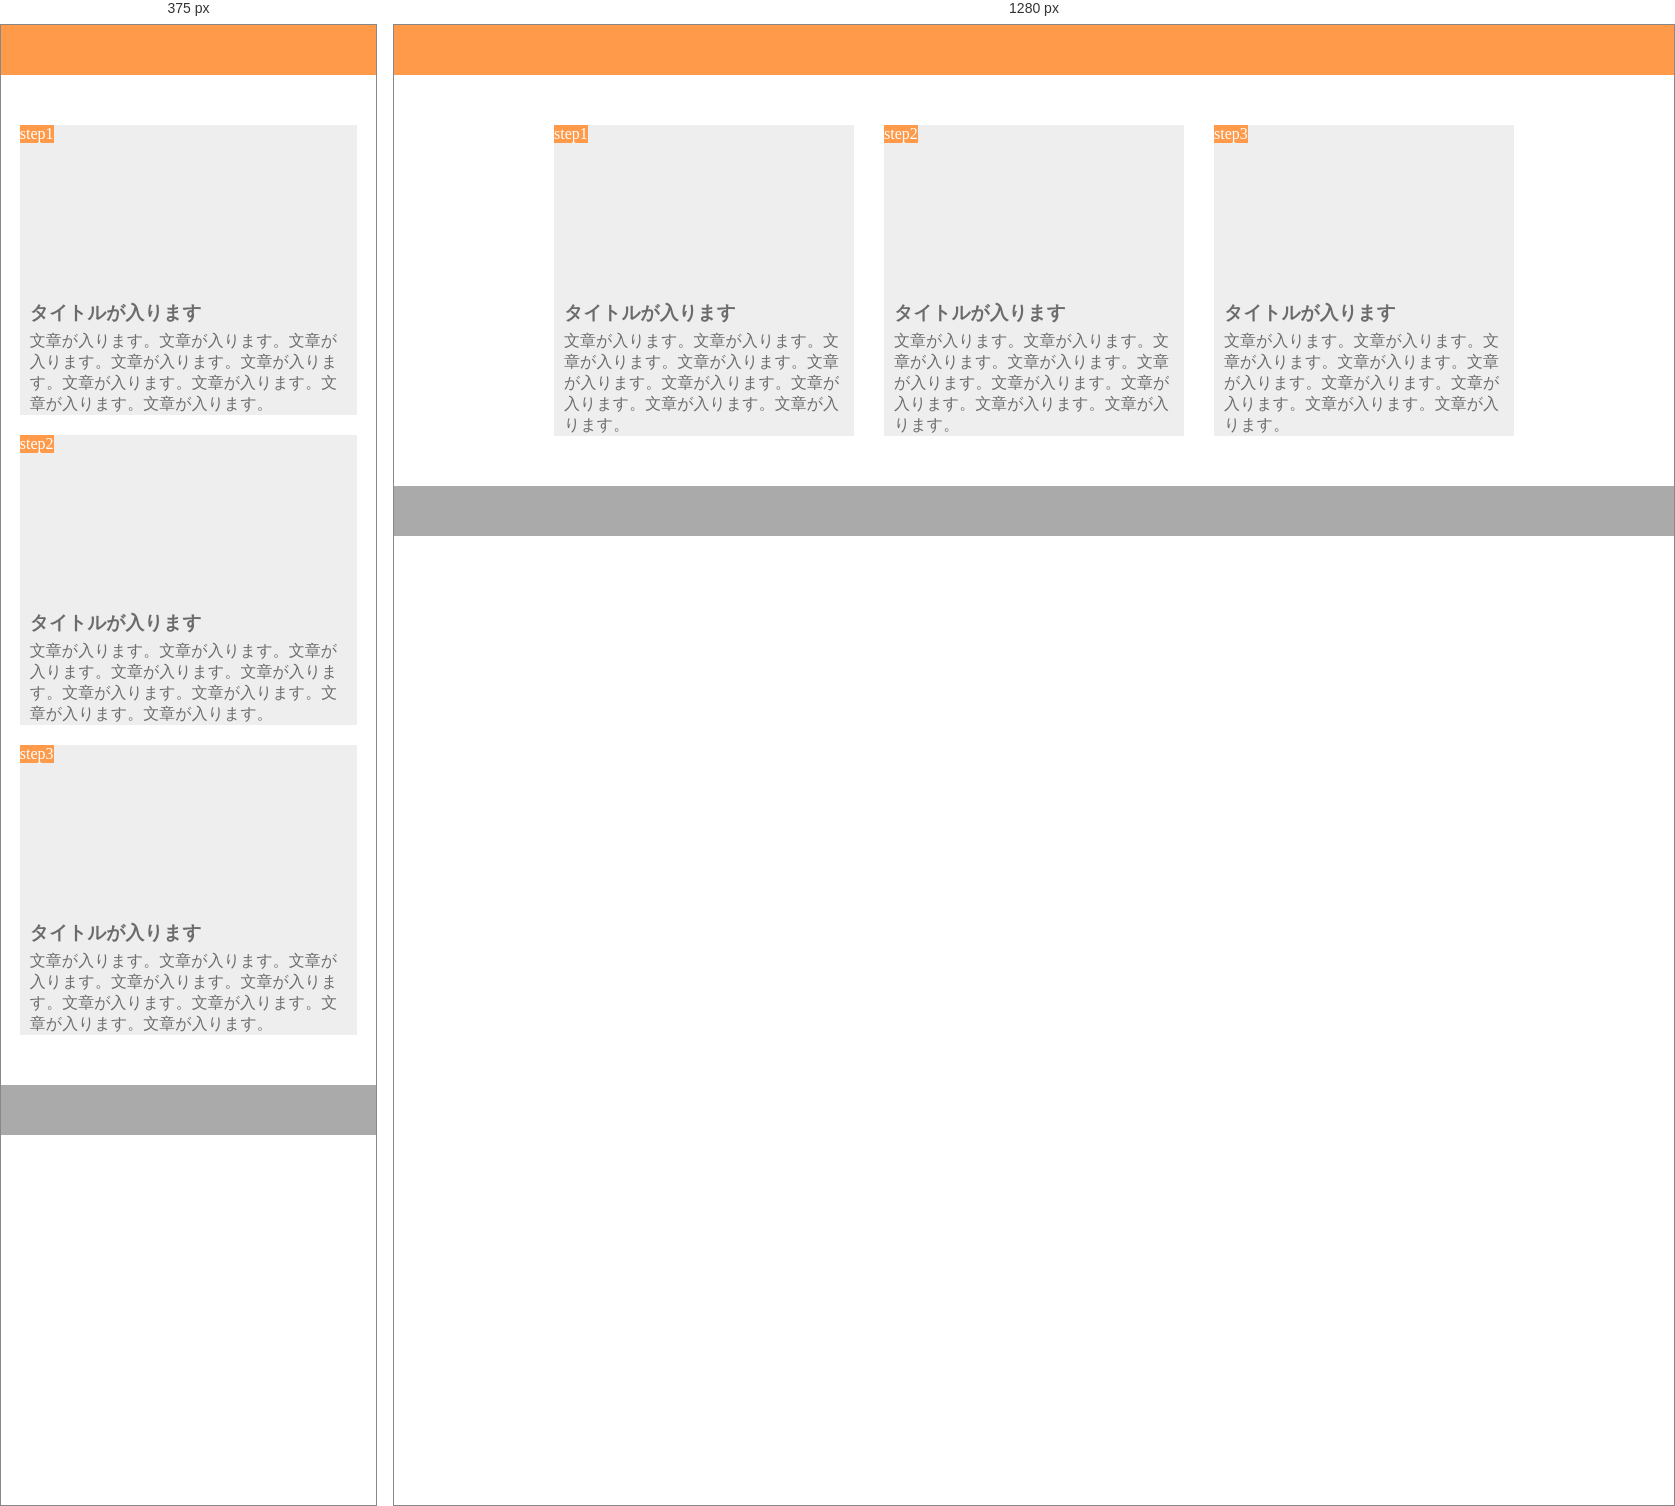
Rendered at 375 px and 1280 px, left to right.

<!-- file: index.html -->
<!DOCTYPE html>
<html lang="ja">
  <head>
    <meta charset="UTF=8"/>
    <meta name="viewport" content="width=device-width, initial-scale=1.0">
    <link rel="stylesheet" href="style.css"/>
  </head>

  <body>

    <header></header>

    <div class="all-box">

      <div class="box1">
        <p class="step">step1</p>
        <div class="image1"></div>
        <h3 class="title">タイトルが入ります</h3>
        <p class="bunsyo">文章が入ります。文章が入ります。文章が入ります。文章が入ります。文章が入ります。文章が入ります。文章が入ります。文章が入ります。文章が入ります。</p>
      </div>

      <div class="box2">
        <p class="step">step2</p>
        <div class="image2"></div>
        <h3 class="title">タイトルが入ります</h3>
        <p class="bunsyo"> 文章が入ります。文章が入ります。文章が入ります。文章が入ります。文章が入ります。文章が入ります。文章が入ります。文章が入ります。文章が入ります。</p>
      </div>

      <div class="box3">
        <p class="step">step3</p>
        <div class="image3"></div>
        <h3 class="title">タイトルが入ります</h3>
        <p class="bunsyo">文章が入ります。文章が入ります。文章が入ります。文章が入ります。文章が入ります。文章が入ります。文章が入ります。文章が入ります。文章が入ります。</p>
      </div>

    </div>

    <footer></footer>

  </body>

</html>

/* @media block from style.css */
@media (max-width: 768px) {
  .all-box {
    width: 100%;
    display: block;
  }

  .box1,
  .box2,
  .box3 {
    width: 90%;
    margin-right: auto;
    margin-left: auto;
  }

  .box2,
  .box3 {
    margin-top: 20px;
  }

  .image1,
  .image2,
  .image3 {
    position: relative;
    top: 10px;
    background-position: bottom;
  }

  .title {
    margin: 25px auto 5px 10px;
  }

  .bunsyo {
    margin: auto 10px;
  }
}